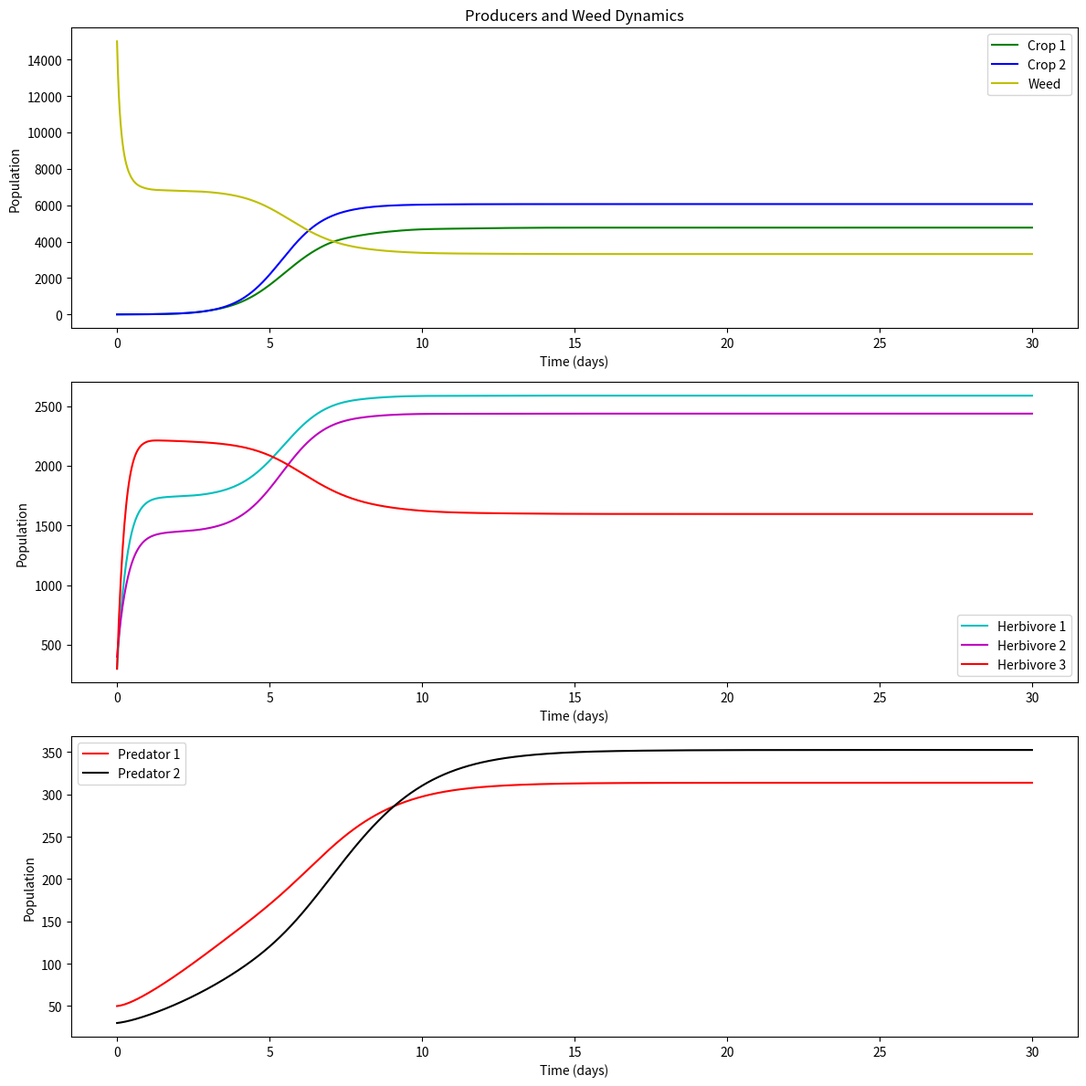

Recreate this plot in Python.
import numpy as np
import matplotlib.pyplot as plt
from scipy.integrate import solve_ivp

# 优化后的模型参数
# 生产者1（作物1）
r_P1 = 2  # 生长速率
K_P1 = 10000  # 环境容量
alpha_P1_C1 = 0.0002  # 初级消费者1的影响
alpha_P1_C2 = 0.00015  # 初级消费者2的影响
alpha_P1_C3 = 0.0001  # 初级消费者3的影响
alpha_P1_W = 0.000001  # 杂草对生产者1的影响

# 生产者2（作物2）
r_P2 = 2  # 生长速率
K_P2 = 10000  # 环境容量
alpha_P2_C1 = 0.0001  # 初级消费者1的影响
alpha_P2_C2 = 0.00015  # 初级消费者2的影响
alpha_P2_C3 = 0.0001  # 初级消费者3的影响
alpha_P2_W = 0.000001

# 杂草
r_W = 4  # 生长速率
K_W = 7000 # 环境容量
alpha_W_C1 = 0.00005  # 初级消费者1对杂草的影响
alpha_W_C2 = 0.00001 # 初级消费者2对杂草的影响
alpha_W_C3 = 0.00002 # 初级消费者2对杂草的影响
alpha_W_P1 = 0.00018  # 生产者1对杂草的影响
alpha_W_P2 = 0.00018  # 生产者2对杂草的影响
gamma_W = 0.00 # 除草剂导致的死亡率

# 初级消费者1（草食动物1）
r_C1 = 0.9  # 生长速率
K_C1 = 800  # 环境容量
beta_P1_C1 = 0.5  # 作物1的贡献
beta_P2_C1 = 0.4  # 作物2的贡献
beta_W_C1 = 0.3   # 杂草的贡献
delta_C1 = 0.1  # 自然死亡率
gamma_C1 = 0.00  # 杀虫剂导致的死亡率

# 初级消费者2（草食动物2）
r_C2 = 1.0  # 生长速率
K_C2 = 800  # 环境容量
beta_P1_C2 = 0.4  # 作物1的贡献
beta_P2_C2 = 0.5  # 作物2的贡献
beta_W_C2 = 0.2   # 杂草的贡献
delta_C2 = 0.12  # 自然死亡率
gamma_C2 = 0.00  # 杀虫剂导致的死亡率

# 初级消费者3（草食动物3）
r_C3 = 0.8  # 生长速率
K_C3 = 800  # 环境容量
beta_P1_C3 = 0.0  # 作物1的贡献
beta_P2_C3 = 0.0  # 作物2的贡献
beta_W_C3 = 0.5   # 杂草的贡献
delta_C3 = 0.11  # 自然死亡率
gamma_C3 = 0.00  # 杀虫剂导致的死亡率

# 次级消费者1（捕食者1）
r_S1 = 0.2  # 生长速率
K_S1 = 100  # 环境容量
eta_C1_S1 = 0.0002  # 捕食消费者1的效率
eta_C2_S1 = 0.0002
eta_C3_S1 = 0.0002
mu_S1 = 0.09 # 自然死亡率

# 次级消费者2（捕食者2）
r_S2 = 0.2  # 生长速率
K_S2 = 120  # 环境容量
eta_C1_S2 = 0.0002
eta_C2_S2 = 0.0002  # 捕食消费者2的效率
eta_C3_S2 = 0.0002
mu_S2 = 0.10  # 自然死亡率

# 定义随时间变化的除草剂和杀虫剂浓度函数
def pesticide_concentration(t, peak_time, intensity, duration):
    if t < peak_time:
        return 0  # 峰值之前浓度为零
    elif peak_time <= t <= peak_time + duration:
        exponent = -((t - peak_time) ** 2) / (2 * (duration / 2) ** 2)
        if exponent < -700:  # 防止溢出
            return 0
        return intensity * np.exp(exponent)
    else:
        return 0

# 定义周期性函数 k_1
def periodic_k1(t):
    t_mod = t % 12  # 获取时间在周期内的位置
    if 1 <= t_mod <= 3:
        return 1.2
    elif 4 <= t_mod <= 6:
        return 1.0
    elif 7 <= t_mod <= 9:
        return 0.8
    elif 10 <= t_mod <= 12:
        return 0.6
    else:
        return 1.0  # 默认值

# 模型函数
def model(t, y):
    P1, P2, W, C1, C2, C3 , S1, S2 = y

    # 计算除草剂和杀虫剂浓度
    S_W = pesticide_concentration(t, peak_time=8, intensity=10000, duration=3)  # 除草剂
    S_C1 = pesticide_concentration(t, peak_time=15, intensity=10000, duration=30)  # 针对消费者1的杀虫剂
    S_C2 = pesticide_concentration(t, peak_time=15, intensity=10000, duration=30)  # 针对消费者2的杀虫剂
    S_C3 = pesticide_concentration(t, peak_time=15, intensity=10000, duration=30)  # 针对消费者3的杀虫剂

    # 生产者动态
    k_1 = periodic_k1(t)  # 调用周期性函数
    dP1dt = (r_P1 * P1 * (1 - P1 / K_P1) - alpha_P1_C1 * P1 * C1 - alpha_P1_C2 * P1 * C2 - alpha_P1_C3 * P1 * C3 - alpha_P1_W * P1 * W) * k_1
    dP2dt = r_P2 * P2 * (1 - P2 / K_P2) - alpha_P2_C1 * P2 * C1 - alpha_P2_C2 * P2 * C2 - alpha_P2_C3 * P2 * C3 - alpha_P2_W * P2 * W
    dWdt = r_W * W * (1 - W / K_W) - alpha_W_C1 * W * C1 - alpha_W_C2 * W * C2 - gamma_W * S_W - alpha_W_P1 * W * P1 - alpha_W_P2 * W * P2

    # 初级消费者动态
    dC1dt = r_C1 * C1 * (1 - C1 / K_C1) + beta_P1_C1 * P1 + beta_P2_C1 * P2 + beta_W_C1 * W - delta_C1 * C1 - gamma_C1 * S_C1 - eta_C1_S1 * C1 * S1 - eta_C1_S2 * C1 * S2
    dC2dt = r_C2 * C2 * (1 - C2 / K_C2) + beta_P1_C2 * P1 + beta_P2_C2 * P2 + beta_W_C2 * W - delta_C2 * C2 - gamma_C2 * S_C2 - eta_C2_S1 * C2 * S1 - eta_C2_S2 * C2 * S2
    dC3dt = r_C3 * C3 * (1 - C3 / K_C3) + beta_P1_C3 * P1 + beta_P2_C3 * P2 + beta_W_C3 * W - delta_C3 * C3 - gamma_C3 * S_C3 - eta_C3_S1 * C3 * S1 - eta_C3_S2 * C3 * S2

    # 次级消费者动态
    dS1dt = r_S1 * S1 * (1 - S1 / K_S1) + eta_C1_S1 * C1 * S1 - mu_S1 * S1
    dS2dt = r_S2 * S2 * (1 - S2 / K_S2) + eta_C2_S2 * C2 * S2 - mu_S2 * S2

    return [dP1dt, dP2dt, dWdt, dC1dt, dC2dt, dC3dt, dS1dt, dS2dt]

# 初始种群数量
y0 = [3, 3, 15000, 300, 400, 300, 50, 30]  # 初始条件

# 时间范围
t = np.linspace(0, 30, 1000)  # 从0到200天，划分为1000个点

# 解微分方程
solution = solve_ivp(model, [0, 200], y0, t_eval=t, method='BDF')

# 提取结果
P1, P2, W, C1, C2, C3, S1, S2 = solution.y

# 绘制结果
plt.figure(figsize=(12, 12))

# 生产者和杂草
plt.subplot(3, 1, 1)
plt.plot(t, P1, label="Crop 1", color='g')
plt.plot(t, P2, label="Crop 2", color='b')
plt.plot(t, W, label="Weed", color='y')
plt.title("Producers and Weed Dynamics")
plt.xlabel("Time (days)")
plt.ylabel("Population")
plt.legend()

# 初级消费者
plt.subplot(3, 1, 2)
plt.plot(t, C1, label="Herbivore 1", color='c')
plt.plot(t, C2, label="Herbivore 2", color='m')
plt.plot(t, C3, label="Herbivore 3", color='r')
plt.xlabel("Time (days)")
plt.ylabel("Population")
plt.legend()

# 次级消费者
plt.subplot(3, 1, 3)
plt.plot(t, S1, label="Predator 1", color='r')
plt.plot(t, S2, label="Predator 2", color='k')
plt.xlabel("Time (days)")
plt.ylabel("Population")
plt.legend()

plt.tight_layout()
plt.show()
